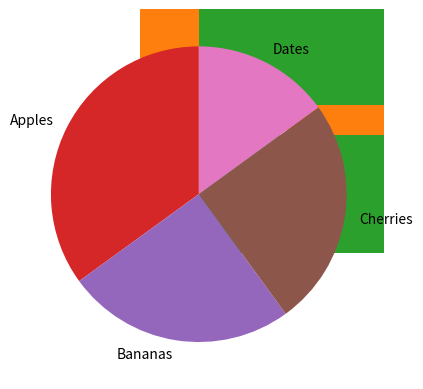

Recreate this plot in Python.
import matplotlib.pyplot as plt
import numpy as np

x=np.array([5,7,8,7,2,17,2,9,4,11,12,9,6])
y=np.array([99,86,87,88,111,86,103,87,94,78,77,85,86])
plt.scatter(x,y)


a=np.array([1,3,5,7,9,11,13,15,17])
b=np.array([84,86,88,90,92,94,96,98,100])
plt.plot(a,b,color='red',marker='.')

plt.show() # First it will show the scatter plot and the line graph together

#Bar Charts:-
m=np.array(['A','B','C','D'])
n=np.array([3,8,1,10])
plt.bar(m,n)
plt.show() #Secondly, it will show this bar graph
plt.barh(m,n)
plt.show() #Next, it will show the Horizontal Bar graph

#Histograms:-
x=np.random.normal(170,10,250) #This is the way to generate random numbers using numpy
plt.hist(x)
plt.show() # Next it will show the histogram

#Pie Charts:-
p=np.array([35,25,25,15])
myLabels=["Apples","Bananas",'Cherries','Dates']
plt.pie(p,labels=myLabels,startangle=90)
plt.show()

#Code for Matplotlib subplots not included here as it is explained too fast in video. Link to learn Matplotlib subplots properly:-
#https://www.youtube.com/watch?v=XFZRVnP-MTU&list=PL-osiE80TeTvipOqomVEeZ1HRrcEvtZB_&index=10